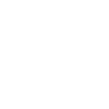
t = 0.00 s
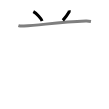
t = 2.50 s
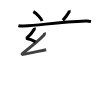
t = 4.75 s
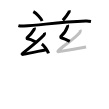
t = 7.25 s
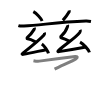
t = 9.50 s
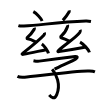
t = 12.00 s

The animated SVG that drew these frames (rendered in a browser with its animation timeline set to each time). Animation: 12 SMIL elements (animate=12); one cycle of 12.00 s.

<svg width="109px" height="109px" viewBox="0 0 px 109px" xmlns="http://www.w3.org/2000/svg" xmlns:xlink="http://www.w3.org/1999/xlink" xml:space="preserve" version="1.1"  baseProfile="full">
<path d="M33.32,11.61c3.08,1.65,7.97,6.77,8.74,9.34" style="fill:none;stroke:black;stroke-width:3;opacity:0">
  <animate attributeType="CSS" attributeName="opacity" from="0" to="1" begin="0s" dur="1s" repeatCount="0" fill="freeze" />
</path>
<path d="M69.13,10.39c0.1,0.47,0.09,1.39-0.11,1.72c-1.25,2.18-4.38,6.38-6.16,8.25" style="fill:none;stroke:black;stroke-width:3;opacity:0">
  <animate attributeType="CSS" attributeName="opacity" from="0" to="1" begin="1s" dur="1s" repeatCount="0" fill="freeze" />
</path>
<path d="M18.38,25.58c1.45,0.46,4.1,0.55,5.54,0.46c18.09-1.08,34.68-3.94,61.98-4.97c2.4-0.09,3.85,0.22,5.06,0.45" style="fill:none;stroke:black;stroke-width:3;opacity:0">
  <animate attributeType="CSS" attributeName="opacity" from="0" to="1" begin="2s" dur="1s" repeatCount="0" fill="freeze" />
</path>
<path d="M34.26,27.74c0.21,0.58,0.27,1.01-0.11,1.63c-1.74,2.88-3.15,5.1-6.77,7.98c-0.39,0.31-0.44,1.4,0,1.44c2.74,0.25,6.19,2.04,8.1,3.1" style="fill:none;stroke:black;stroke-width:3;opacity:0">
  <animate attributeType="CSS" attributeName="opacity" from="0" to="1" begin="3s" dur="1s" repeatCount="0" fill="freeze" />
</path>
<path d="M44.3,32.64c0.32,0.67,0.08,2.01-0.3,2.43c-4.5,5.01-12.73,11.57-21.39,18.31c-0.99,0.77-0.59,1.19,0.6,0.97c8.19-1.51,15.85-3.24,22.94-4.65" style="fill:none;stroke:black;stroke-width:3;opacity:0">
  <animate attributeType="CSS" attributeName="opacity" from="0" to="1" begin="4s" dur="1s" repeatCount="0" fill="freeze" />
</path>
<path d="M41.85,43.91c2.33,1.67,6.01,6.89,6.59,9.49" style="fill:none;stroke:black;stroke-width:3;opacity:0">
  <animate attributeType="CSS" attributeName="opacity" from="0" to="1" begin="5s" dur="1s" repeatCount="0" fill="freeze" />
</path>
<path d="M67.57,24.96c0.25,0.65,0.14,1.07-0.12,1.84c-0.94,2.81-3.03,6.62-6.31,9.35c-0.44,0.37-0.5,1.5,0,1.63c2.62,0.65,6.38,2.42,8.63,3.61" style="fill:none;stroke:black;stroke-width:3;opacity:0">
  <animate attributeType="CSS" attributeName="opacity" from="0" to="1" begin="6s" dur="1s" repeatCount="0" fill="freeze" />
</path>
<path d="M80.14,29.86c0.3,0.71,0.06,2.12-0.28,2.57c-4.12,5.49-13.43,11.02-21.51,18.15c-0.92,0.82-0.57,1.21,0.56,1.03c6.83-1.09,21.24-3.61,27.21-4.64" style="fill:none;stroke:black;stroke-width:3;opacity:0">
  <animate attributeType="CSS" attributeName="opacity" from="0" to="1" begin="7s" dur="1s" repeatCount="0" fill="freeze" />
</path>
<path d="M80.04,42.15c3.33,1.8,8.59,7.4,9.42,10.2" style="fill:none;stroke:black;stroke-width:3;opacity:0">
  <animate attributeType="CSS" attributeName="opacity" from="0" to="1" begin="8s" dur="1s" repeatCount="0" fill="freeze" />
</path>
<path d="M33.47,60.66c1.31,0.27,3.78,0.71,5.75,0.47c2.4-0.3,33.72-4.45,36-4.65c2.52-0.22,2.77,0.82,0.48,2.47c-2.29,1.65-15.31,7.15-21.12,10.14" style="fill:none;stroke:black;stroke-width:3;opacity:0">
  <animate attributeType="CSS" attributeName="opacity" from="0" to="1" begin="9s" dur="1s" repeatCount="0" fill="freeze" />
</path>
<path d="M52.16,69.31c4,4.76,8.93,15.07,4.59,25.23c-2.37,5.56-5.25,2.96-7.54,0.41" style="fill:none;stroke:black;stroke-width:3;opacity:0">
  <animate attributeType="CSS" attributeName="opacity" from="0" to="1" begin="10s" dur="1s" repeatCount="0" fill="freeze" />
</path>
<path d="M17.44,76.43c1.34,0.65,4.81,0.87,7.23,0.71c8.44-0.56,53.9-6.74,64.11-6.17c2.41,0.14,4.55,0.22,6.16,0.87" style="fill:none;stroke:black;stroke-width:3;opacity:0">
  <animate attributeType="CSS" attributeName="opacity" from="0" to="1" begin="11s" dur="1s" repeatCount="0" fill="freeze" />
</path>
</svg>
